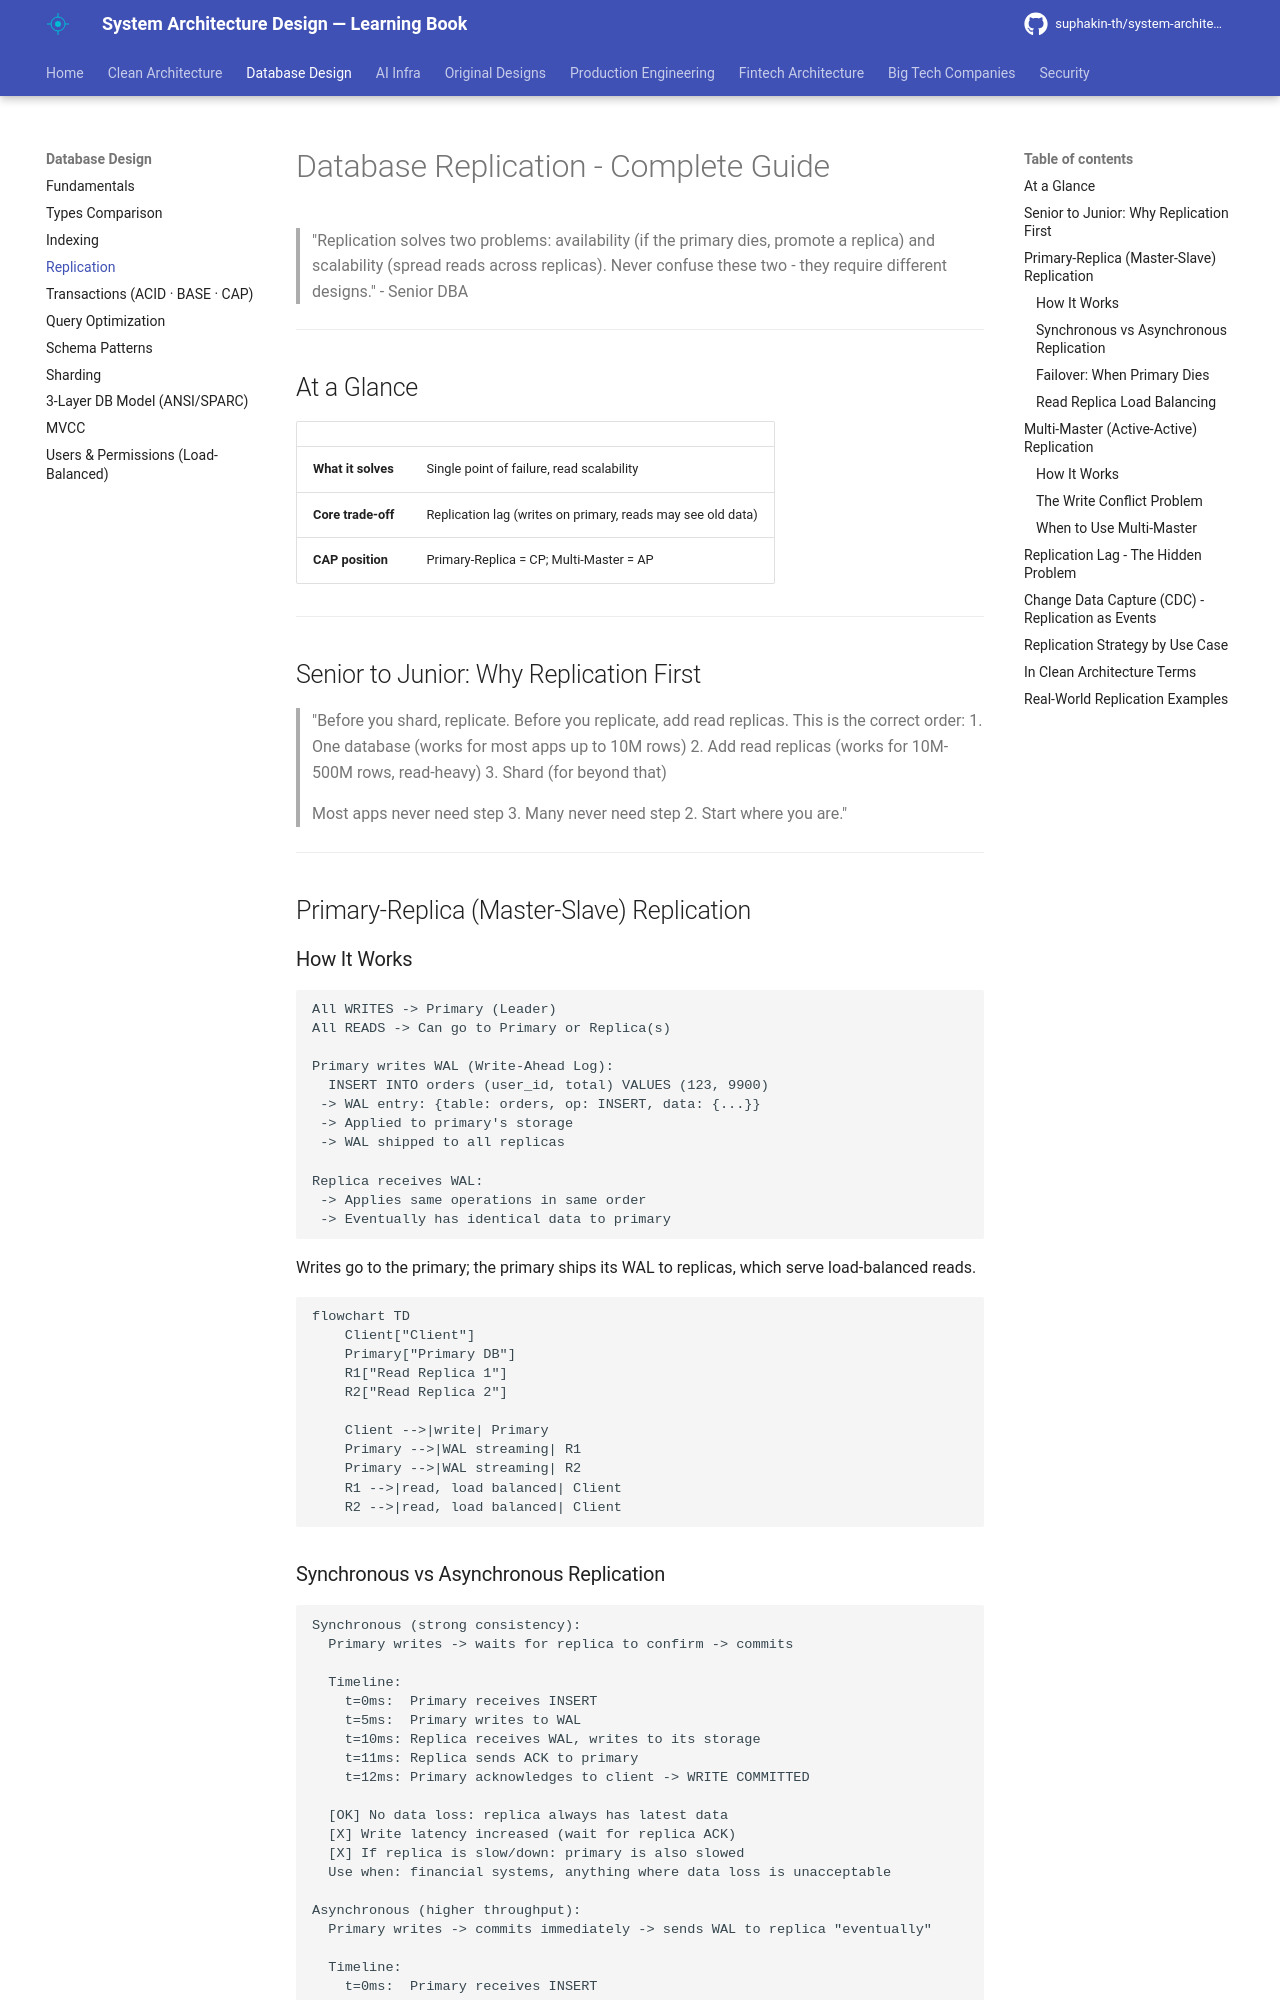

repository: suphakin-th/system-architecture-design-learning-book · page: database/26_replication/index.html · generator: mkdocs

# Database Replication - Complete Guide

> "Replication solves two problems: availability (if the primary dies, promote a replica) and scalability (spread reads across replicas). Never confuse these two - they require different designs." - Senior DBA

---

## At a Glance

| | |
|---|---|
| **What it solves** | Single point of failure, read scalability |
| **Core trade-off** | Replication lag (writes on primary, reads may see old data) |
| **CAP position** | Primary-Replica = CP; Multi-Master = AP |

---

## Senior to Junior: Why Replication First

> "Before you shard, replicate. Before you replicate, add read replicas. This is the correct order:
> 1. One database (works for most apps up to 10M rows)
> 2. Add read replicas (works for 10M-500M rows, read-heavy)
> 3. Shard (for beyond that)
>
> Most apps never need step 3. Many never need step 2. Start where you are."

---

## Primary-Replica (Master-Slave) Replication

### How It Works

```
All WRITES -> Primary (Leader)
All READS -> Can go to Primary or Replica(s)

Primary writes WAL (Write-Ahead Log):
  INSERT INTO orders (user_id, total) VALUES (123, 9900)
 -> WAL entry: {table: orders, op: INSERT, data: {...}}
 -> Applied to primary's storage
 -> WAL shipped to all replicas

Replica receives WAL:
 -> Applies same operations in same order
 -> Eventually has identical data to primary
```

Writes go to the primary; the primary ships its WAL to replicas, which serve load-balanced reads.

```mermaid
flowchart TD
    Client["Client"]
    Primary["Primary DB"]
    R1["Read Replica 1"]
    R2["Read Replica 2"]

    Client -->|write| Primary
    Primary -->|WAL streaming| R1
    Primary -->|WAL streaming| R2
    R1 -->|read, load balanced| Client
    R2 -->|read, load balanced| Client
```
